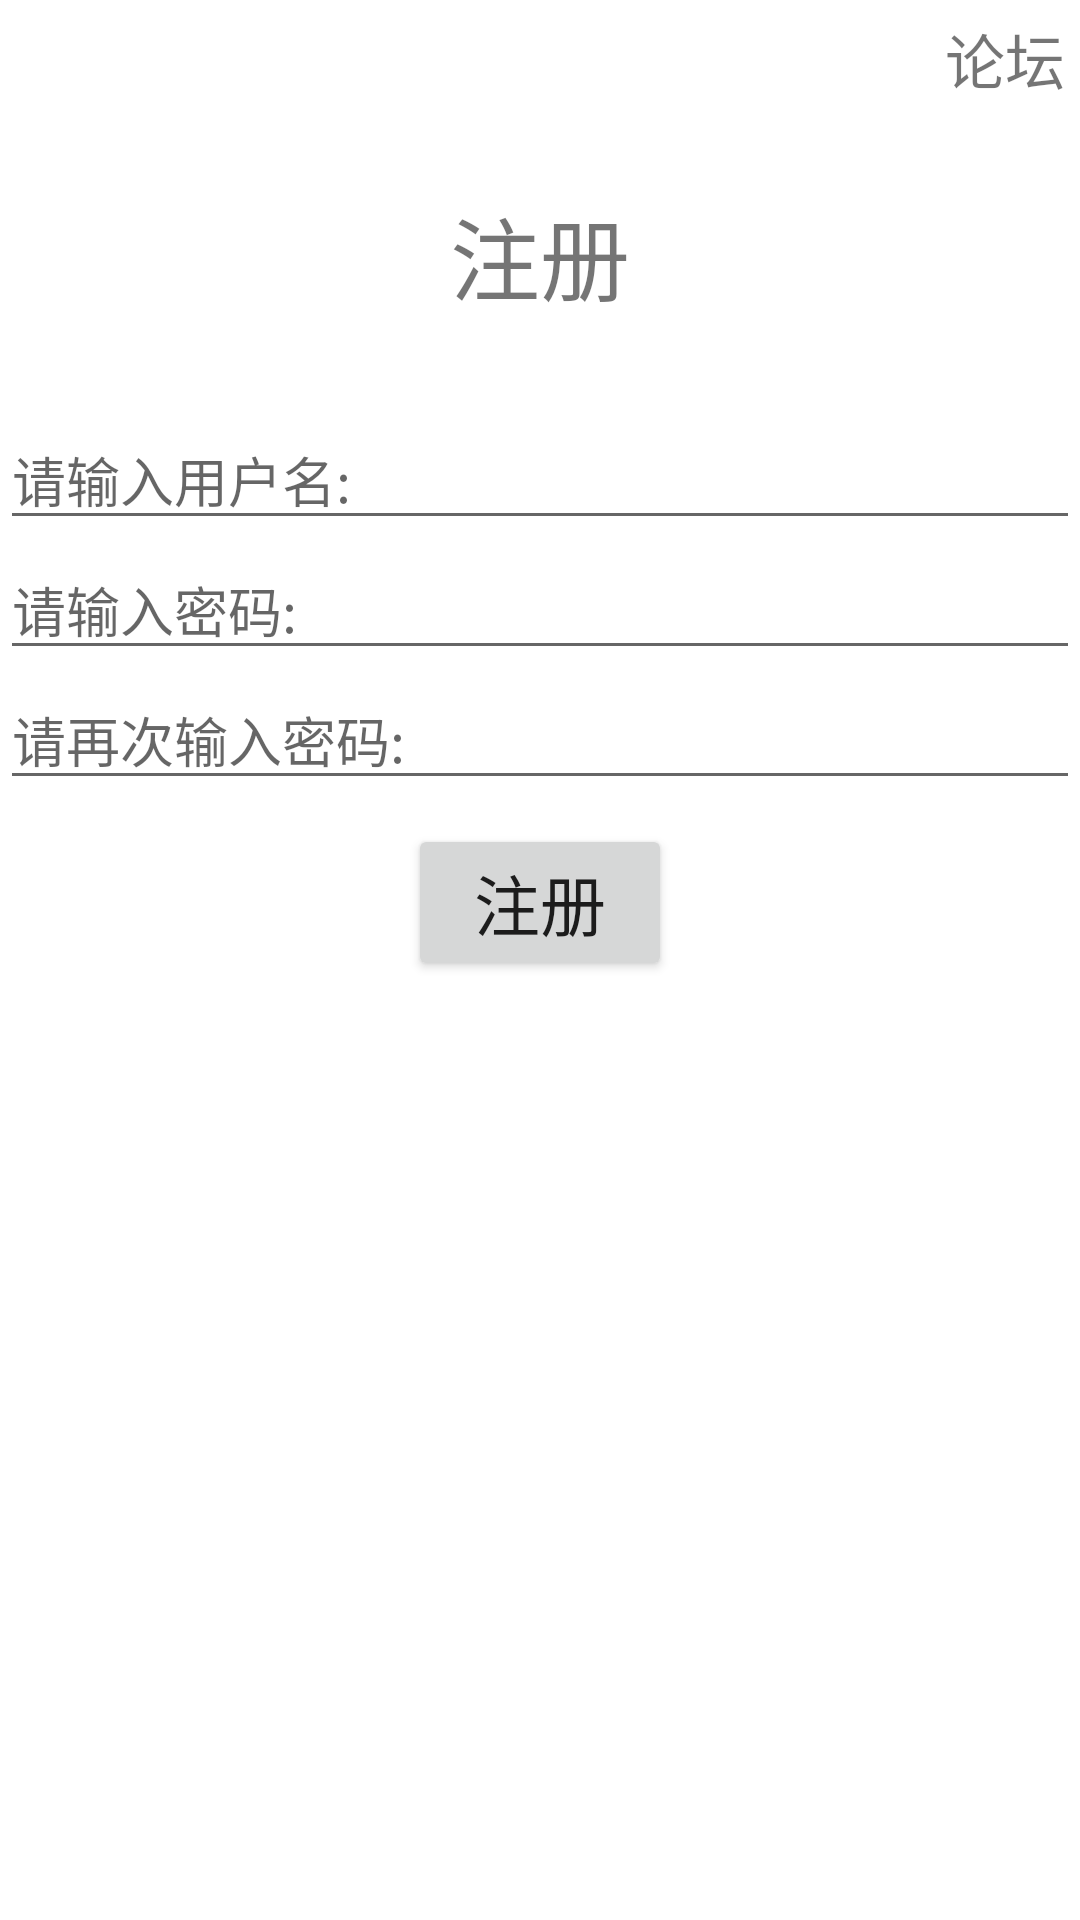

Write the Android layout XML for this screen, with the resource values it uses.
<!-- AndroidManifest.xml: application theme Theme.Forum -->
<!-- res/layout/activity_register.xml -->
<?xml version="1.0" encoding="utf-8"?>
<LinearLayout xmlns:android="http://schemas.android.com/apk/res/android"
    android:layout_width="match_parent"
    android:layout_height="match_parent"
    android:background="@color/white"
    android:orientation="vertical">

    <RelativeLayout
        android:layout_width="match_parent"
        android:layout_height="wrap_content">

        <Button
            android:id="@+id/register_back"
            android:layout_width="30dp"
            android:layout_height="30dp"
            android:layout_marginLeft="5dp"
            android:layout_marginTop="5dp"
            android:background="@drawable/ic_login_cancel" />

        <TextView
            android:layout_width="wrap_content"
            android:layout_height="wrap_content"
            android:layout_alignParentRight="true"
            android:layout_marginTop="5dp"
            android:layout_marginRight="5dp"
            android:text="论坛"
            android:textSize="20sp" />

    </RelativeLayout>

    <TextView
        android:layout_width="match_parent"
        android:layout_height="wrap_content"
        android:layout_marginTop="28dp"
        android:gravity="center_horizontal"
        android:text="注册"
        android:textSize="30sp" />

    <EditText
        android:id="@+id/register_username"
        android:layout_width="match_parent"
        android:layout_height="wrap_content"
        android:layout_marginTop="30dp"
        android:hint="请输入用户名:"
        android:textSize="18sp" />

    <EditText
        android:id="@+id/register_password"
        android:layout_width="match_parent"
        android:layout_height="wrap_content"
        android:hint="请输入密码:"
        android:inputType="textPassword"
        android:textSize="18sp" />

    <EditText
        android:id="@+id/register_password_confirm"
        android:layout_width="match_parent"
        android:layout_height="wrap_content"
        android:hint="请再次输入密码:"
        android:inputType="textPassword"
        android:textSize="18sp" />

    <RelativeLayout
        android:layout_width="match_parent"
        android:layout_height="wrap_content"
        android:layout_marginTop="8sp"
        android:gravity="center">

        <Button
            android:id="@+id/btn_register"
            android:layout_width="wrap_content"
            android:layout_height="wrap_content"
            android:gravity="center_horizontal"
            android:text="注册"
            android:textSize="22sp" />

    </RelativeLayout>

</LinearLayout>
<!-- resources referenced by this layout -->
<resources>
  <style name="Theme.Forum" parent="Theme.MaterialComponents.DayNight.DarkActionBar.Bridge">
          
          <item name="colorPrimary">#FFC0CB</item>
          <item name="colorPrimaryVariant">@color/purple_700</item>
          <item name="colorOnPrimary">@color/white</item>
          
          <item name="colorSecondary">@color/teal_200</item>
          <item name="colorSecondaryVariant">@color/teal_700</item>
          <item name="colorOnSecondary">@color/black</item>
          
          <item name="android:statusBarColor" tools:targetApi="l">?attr/colorPrimaryVariant</item>
          
      </style>
  <!-- not gathered from this repository: default colours our renderer supplied (Android Studio template values) -->
  <color name="purple_700">#FF3700B3</color>
  <color name="teal_200">#FF03DAC5</color>
  <color name="teal_700">#FF018786</color>
  <color name="black">#FF000000</color>
  <color name="white">#FFFFFFFF</color>
</resources>
